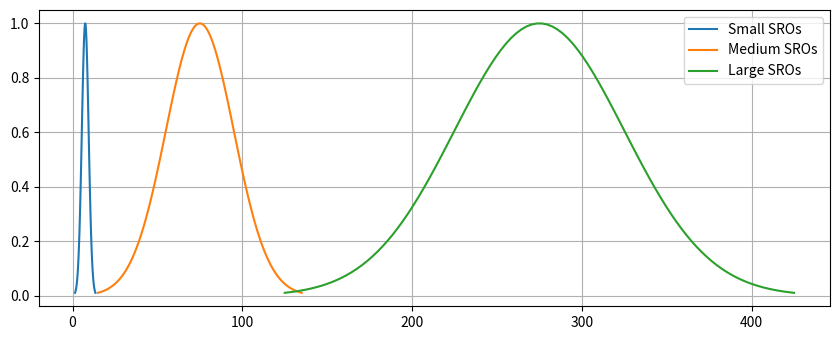

Write Python code to recreate this figure.
import matplotlib.pyplot as plt
import numpy as np
import scipy.stats as stats
import math

params_epsSmall = [7.5, 2]
params_epsMedium = [75, 20]
params_epsLarge = [275, 50]

import matplotlib.pyplot as plt
fig, axes = plt.subplots(1,1)
fig.set_size_inches(8.5, 3.5)
# Small SROs
x = np.linspace(params_epsSmall[0] - 3*params_epsSmall[1], params_epsSmall[0] + 3*params_epsSmall[1], 100)
pdf = stats.norm.pdf(x, params_epsSmall[0], params_epsSmall[1])
axes.plot(x, pdf / np.amax(pdf))
axes.grid()
# Medium SROs
x = np.linspace(params_epsMedium[0] - 3*params_epsMedium[1], params_epsMedium[0] + 3*params_epsMedium[1], 100)
pdf = stats.norm.pdf(x, params_epsMedium[0], params_epsMedium[1])
axes.plot(x, pdf / np.amax(pdf))
axes.grid()
# Large SROs
x = np.linspace(params_epsLarge[0] - 3*params_epsLarge[1], params_epsLarge[0] + 3*params_epsLarge[1], 100)
pdf = stats.norm.pdf(x, params_epsLarge[0], params_epsLarge[1])
axes.plot(x, pdf / np.amax(pdf))
axes.grid()
#
axes.legend(['Small SROs', 'Medium SROs', 'Large SROs'])
plt.tight_layout()	
plt.show()
